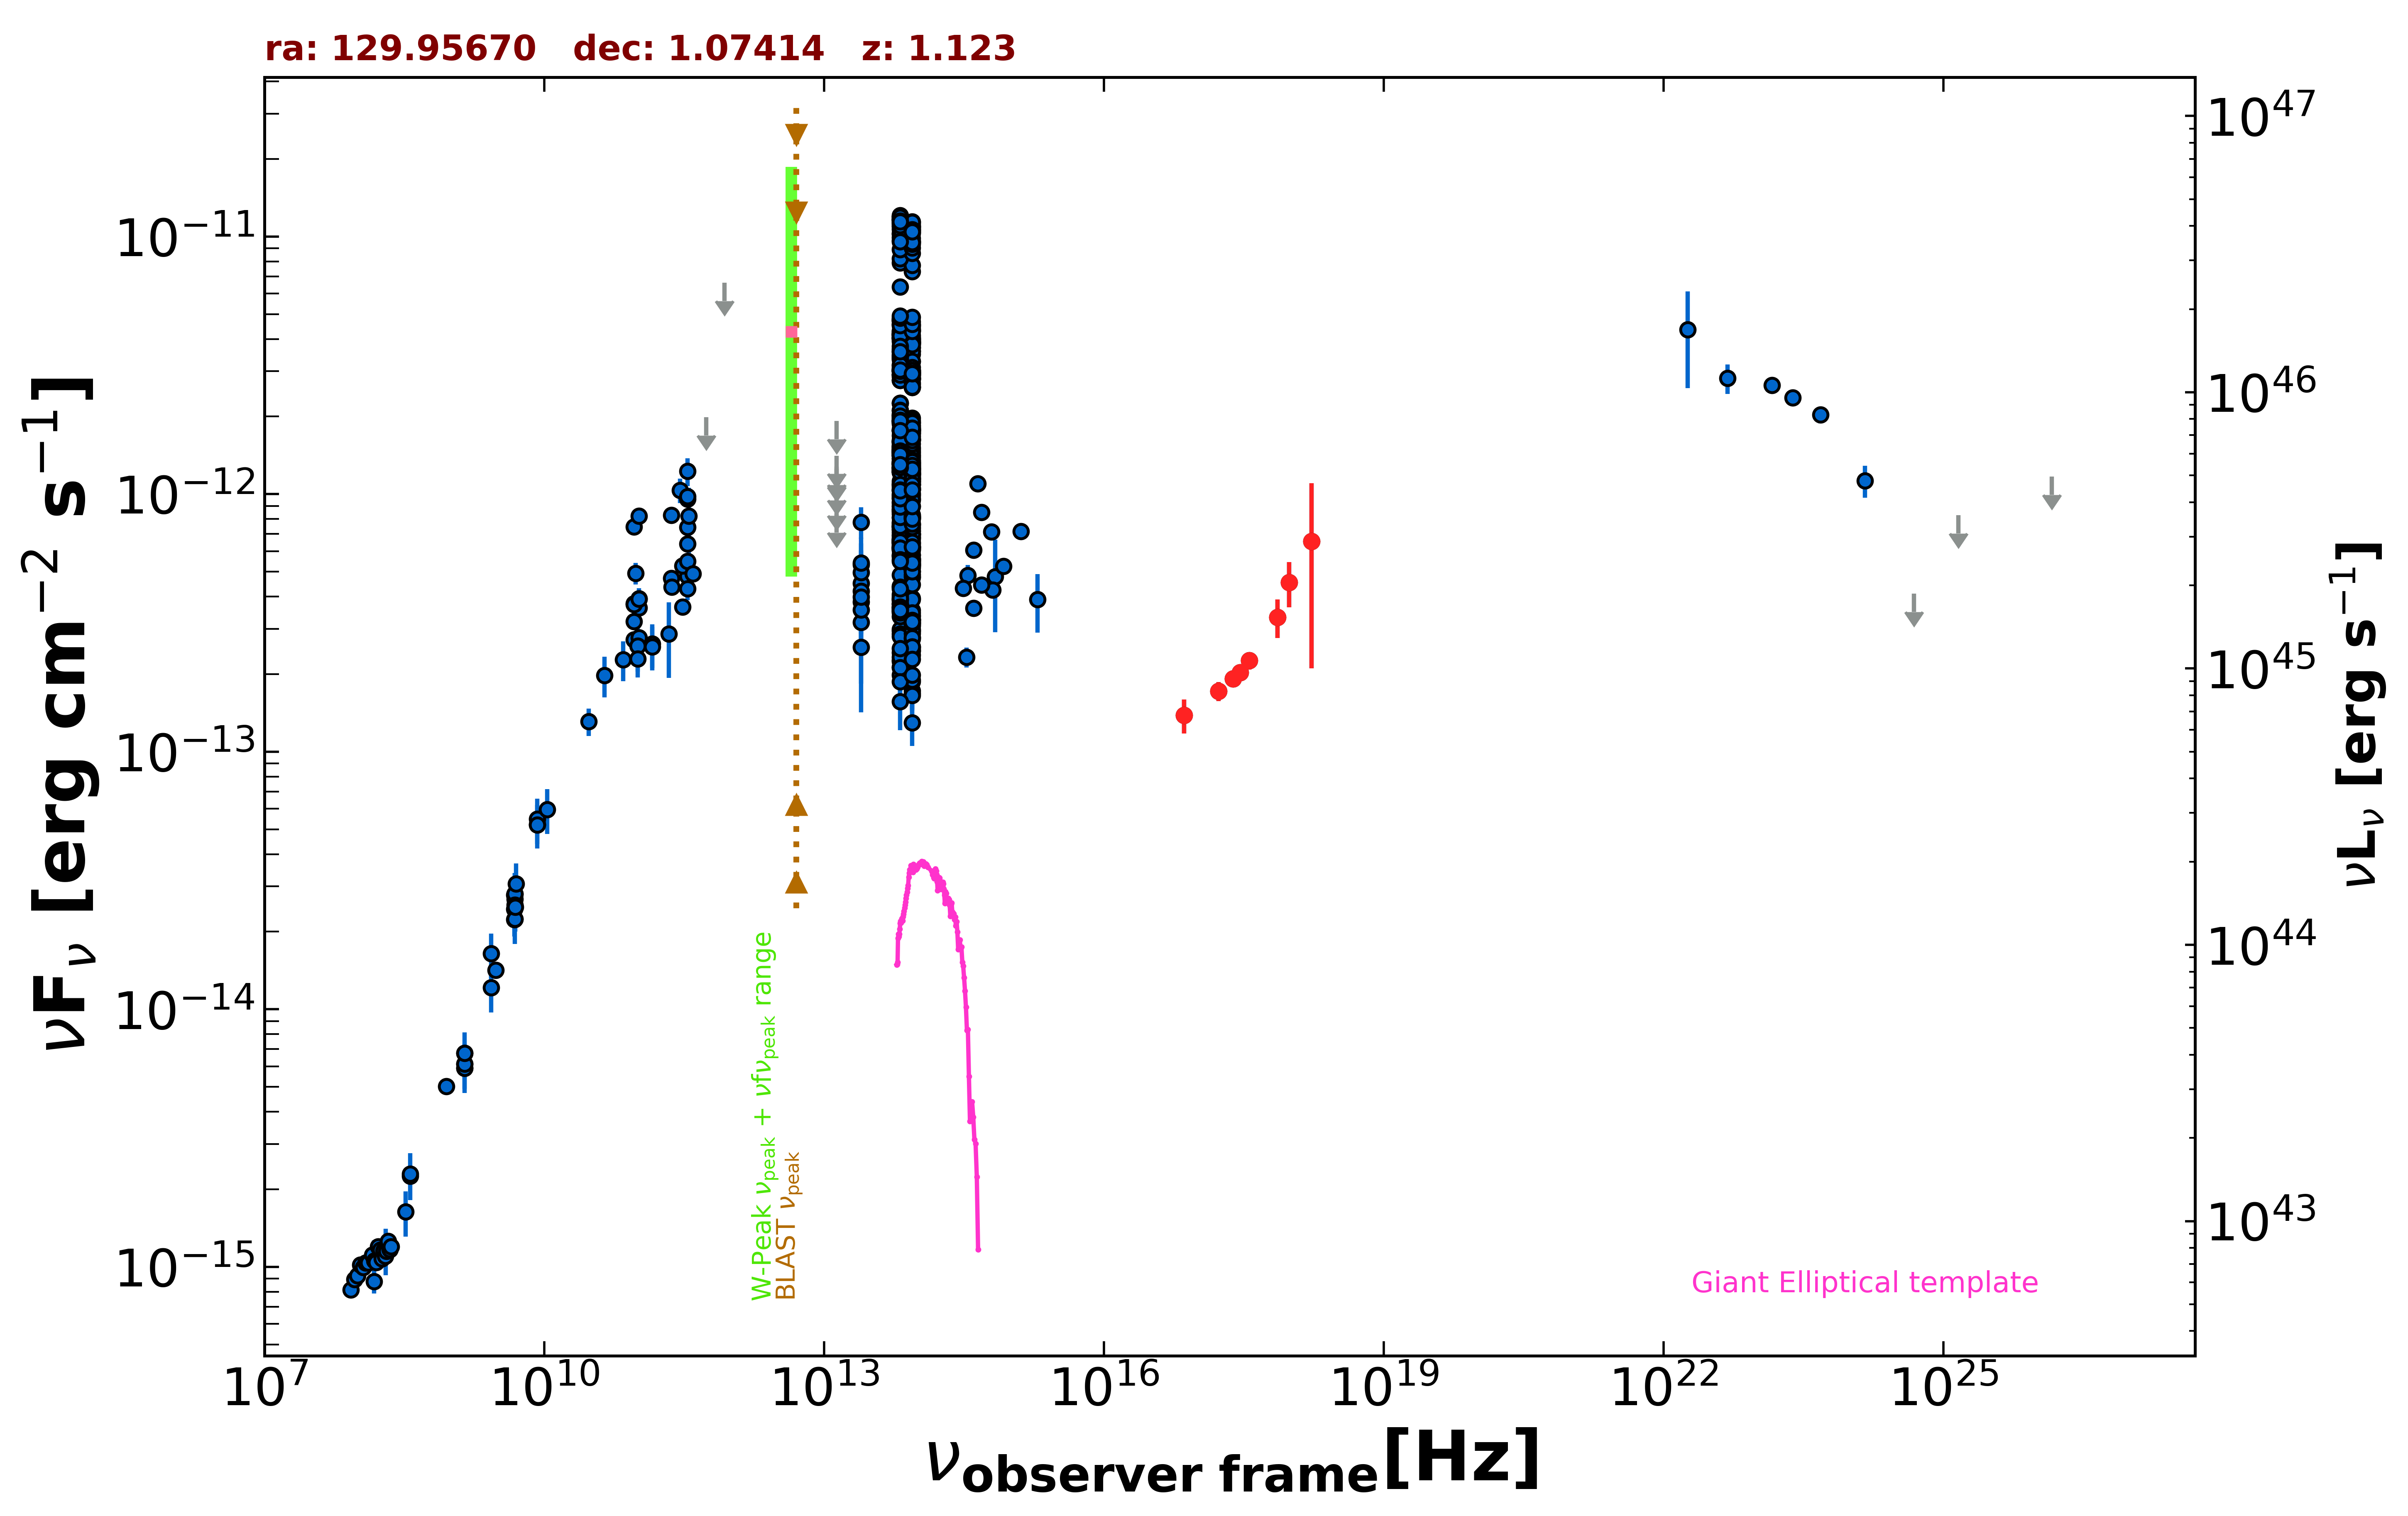

Data behind this chart, as committed beside it:
freq., flux, err_flux, MJD_start, MJD_end, flag, catalog, reference
1.400e+09, 6.758e-15, 2.000e-18, 55000, 55000, , FIRST, White et al. 1997  ApJ  475 479
1.400e+09, 5.904e-15, 1.780e-16, 55000, 55000, , NVSS, Condon et al. 1998  AJ  115  1693
8.870e+08, 5.010e-15, 3.555e-16, 55000, 55000, , RACS, Hale et al. 2021  PASA  38  e058
3.000e+09, 1.421e-14, 4.000e-17, 55000, 55000, , VLASSQL, Gordon et al. 2021  ApJS  255  30
2.418e+17, 1.918e-13, 1.030e-14, 55000, 55000, , eROSITA-EDR, Brunner et al.  2022  A&A  661  A1
7.253e+16, 1.386e-13, 2.090e-14, 55000, 55000, , eROSITA-EDR, Brunner et al.  2022  A&A  661  A1
1.692e+17, 1.716e-13, 1.455e-14, 55000, 55000, , eROSITA-EDR, Brunner et al.  2022  A&A  661  A1
3.627e+17, 2.258e-13, 1.775e-14, 55000, 55000, , eROSITA-EDR, Brunner et al.  2022  A&A  661  A1
7.253e+17, 3.329e-13, 5.635e-14, 55000, 55000, , eROSITA-EDR, Brunner et al.  2022  A&A  661  A1
2.901e+17, 2.029e-13, 1.170e-14, 55000, 55000, , eROSITA-EDR, Brunner et al.  2022  A&A  661  A1
9.671e+17, 4.542e-13, 9.055e-14, 55000, 55000, , eROSITA-EDR, Brunner et al.  2022  A&A  661  A1
1.692e+18, 6.567e-13, 4.460e-13, 55000, 55000, , eROSITA-EDR, Brunner et al.  2022  A&A  661  A1
1.500e+08, 8.757e-16, 8.760e-17, 55000, 55000, , TGSS150, Intema et al. 2017  A&A  598  A781
8.400e+09, 5.211e-14, 0.000e+00, 55000, 55000, , CRATES, Healey et al. 2007  ApJS  171  61
4.800e+09, 2.448e-14, 2.160e-15, 55000, 55000, , GB6, Gregory et al. 1996  ApJS  103  427
4.800e+09, 2.227e-14, 3.120e-15, 55000, 55000, , GB87, Gregory et al. 1992  VizieR  VIII/14/j20…
4.850e+09, 2.236e-14, 0.000e+00, 55000, 55000, , NORTH20, White and Becker  1992  ApJS  79  331
1.400e+09, 6.132e-15, 0.000e+00, 55000, 55000, , NORTH20, White and Becker  1992  ApJS  79  331
3.650e+08, 2.252e-15, 0.000e+00, 55000, 55000, , NORTH20, White and Becker  1992  ApJS  79  331
4.800e+09, 2.779e-14, 1.535e-15, 55000, 55000, , PMN, Griffith et al. 1993-1996  VizieR  VIII/…
9.506e+10, 4.934e-13, 4.755e-14, 56979, 56979, , ALMA, Bonato et al. 2019  MNRAS  485  1188
2.850e+11, 1.035e-12, 1.143e-13, 56979, 56979, , ALMA, Bonato et al. 2019  MNRAS  485  1188
3.435e+11, 9.587e-13, 4.820e-14, 57265, 57265, , ALMA, Bonato et al. 2019  MNRAS  485  1188
3.435e+11, 9.786e-13, 4.860e-14, 57266, 57266, , ALMA, Bonato et al. 2019  MNRAS  485  1188
2.292e+11, 8.274e-13, 4.125e-14, 57271, 57271, , ALMA, Bonato et al. 2019  MNRAS  485  1188
9.150e+10, 3.752e-13, 3.565e-14, 57378, 57378, , ALMA, Bonato et al. 2019  MNRAS  485  1188
1.035e+11, 3.933e-13, 3.740e-14, 57378, 57378, , ALMA, Bonato et al. 2019  MNRAS  485  1188
3.435e+11, 4.809e-13, 9.380e-14, 57378, 57378, , ALMA, Bonato et al. 2019  MNRAS  485  1188
3.031e+11, 5.260e-13, 2.635e-14, 57386, 57386, , ALMA, Bonato et al. 2019  MNRAS  485  1188
3.435e+11, 5.496e-13, 3.435e-14, 57449, 57449, , ALMA, Bonato et al. 2019  MNRAS  485  1188
1.035e+11, 3.622e-13, 2.070e-14, 57449, 57449, , ALMA, Bonato et al. 2019  MNRAS  485  1188
9.150e+10, 3.203e-13, 1.835e-14, 57449, 57449, , ALMA, Bonato et al. 2019  MNRAS  485  1188
2.298e+11, 4.705e-13, 2.345e-14, 57512, 57512, , ALMA, Bonato et al. 2019  MNRAS  485  1188
3.031e+11, 3.652e-13, 1.815e-14, 57556, 57556, , ALMA, Bonato et al. 2019  MNRAS  485  1188
3.934e+11, 4.910e-13, 2.440e-14, 57626, 57626, , ALMA, Bonato et al. 2019  MNRAS  485  1188
3.435e+11, 7.437e-13, 3.710e-14, 57686, 57686, , ALMA, Bonato et al. 2019  MNRAS  485  1188
9.150e+10, 3.724e-13, 1.830e-14, 57700, 57700, , ALMA, Bonato et al. 2019  MNRAS  485  1188
1.035e+11, 3.912e-13, 1.965e-14, 57700, 57700, , ALMA, Bonato et al. 2019  MNRAS  485  1188
3.435e+11, 6.423e-13, 3.095e-14, 57700, 57700, , ALMA, Bonato et al. 2019  MNRAS  485  1188
3.435e+11, 4.294e-13, 2.060e-14, 57739, 57739, , ALMA, Bonato et al. 2019  MNRAS  485  1188
9.150e+10, 2.718e-13, 1.375e-14, 57739, 57739, , ALMA, Bonato et al. 2019  MNRAS  485  1188
1.035e+11, 2.774e-13, 1.345e-14, 57739, 57739, , ALMA, Bonato et al. 2019  MNRAS  485  1188
2.330e+11, 4.357e-13, 2.100e-14, 57878, 57878, , ALMA, Bonato et al. 2019  MNRAS  485  1188
9.150e+10, 7.476e-13, 3.755e-14, 58224, 58224, , ALMA, Bonato et al. 2019  MNRAS  485  1188
1.035e+11, 8.218e-13, 4.140e-14, 58224, 58224, , ALMA, Bonato et al. 2019  MNRAS  485  1188
3.435e+11, 1.226e-12, 1.510e-13, 58225, 58225, , ALMA, Bonato et al. 2019  MNRAS  485  1188
1.000e+11, 2.570e-13, 5.250e-14, 55000, 55000, , PCCS2100, GHz The Planck Collaboration 2018  A&A  …
1.430e+11, 2.618e-13, 5.050e-14, 55000, 55000, , PCCS2143, GHz The Planck Collaboration 2018  A&A  …
3.000e+10, 1.310e-13, 1.590e-14, 55000, 55000, , PCNT, The Planck Collaboration 2018  A&A  619 …
4.400e+10, 1.981e-13, 3.590e-14, 55000, 55000, , PCNT, The Planck Collaboration 2018  A&A  619 …
7.000e+10, 2.279e-13, 4.005e-14, 55000, 55000, , PCNT, The Planck Collaboration 2018  A&A  619 …
1.000e+11, 2.297e-13, 3.560e-14, 55000, 55000, , PCNT, The Planck Collaboration 2018  A&A  619 …
1.430e+11, 2.559e-13, 4.930e-14, 55000, 55000, , PCNT, The Planck Collaboration 2018  A&A  619 …
2.170e+11, 2.871e-13, 9.340e-14, 55000, 55000, , PCNT, The Planck Collaboration 2018  A&A  619 …
3.530e+11, 8.233e-13, 2.360e-13, 55000, 55000, , PCNT, The Planck Collaboration 2018  A&A  619 …
5.450e+11, 1.986e-12, 0.000e+00, 55000, 55000, UL, PCNT, The Planck Collaboration 2018  A&A  619 …
8.570e+11, 6.611e-12, 0.000e+00, 55000, 55000, UL, PCNT, The Planck Collaboration 2018  A&A  619 …
8.817e+13, 1.053e-12, 3.500e-15, 55000, 55000, , UNWISE, Schlafly et al. 2019  ApJS  240  30
6.517e+13, 1.104e-12, 5.000e-15, 55000, 55000, , UNWISE, Schlafly et al. 2019  ApJS  240  30
8.817e+13, 2.475e-13, 8.400e-15, 55000, 55000, , WISE, Wright et al. 2010  AJ  140  1868
... 606 more rows
